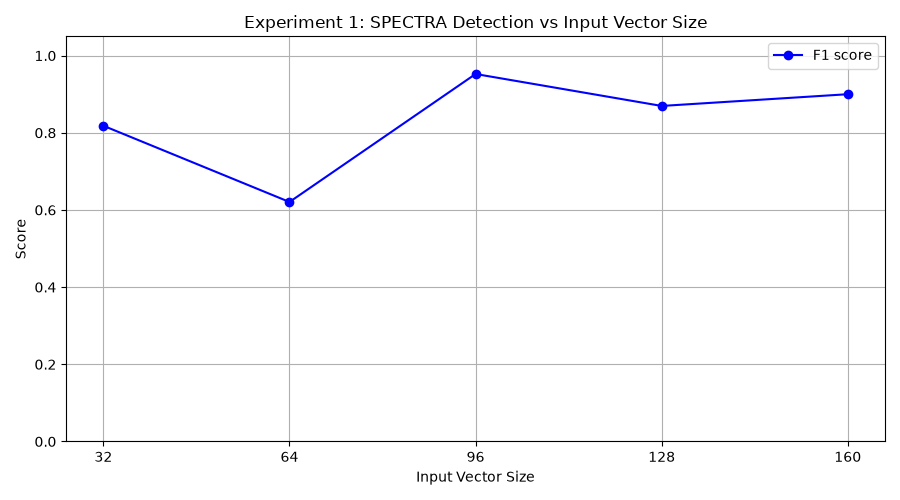

Data behind this chart, as committed beside it:
input_vec_size, tp, fp, tn, fn, precision, recall, f1
32, 9, 3, 7, 1, 0.75, 0.9, 0.8182
64, 9, 10, 0, 1, 0.4737, 0.9, 0.6207
96, 10, 1, 9, 0, 0.9091, 1.0, 0.9524
128, 10, 3, 7, 0, 0.7692, 1.0, 0.8696
160, 9, 1, 9, 1, 0.9, 0.9, 0.9
Miner seed=42
Benign seeds= 15000, 15001, ... , 15009
Malicious seeds= 16000, 16001, ... , 160…
